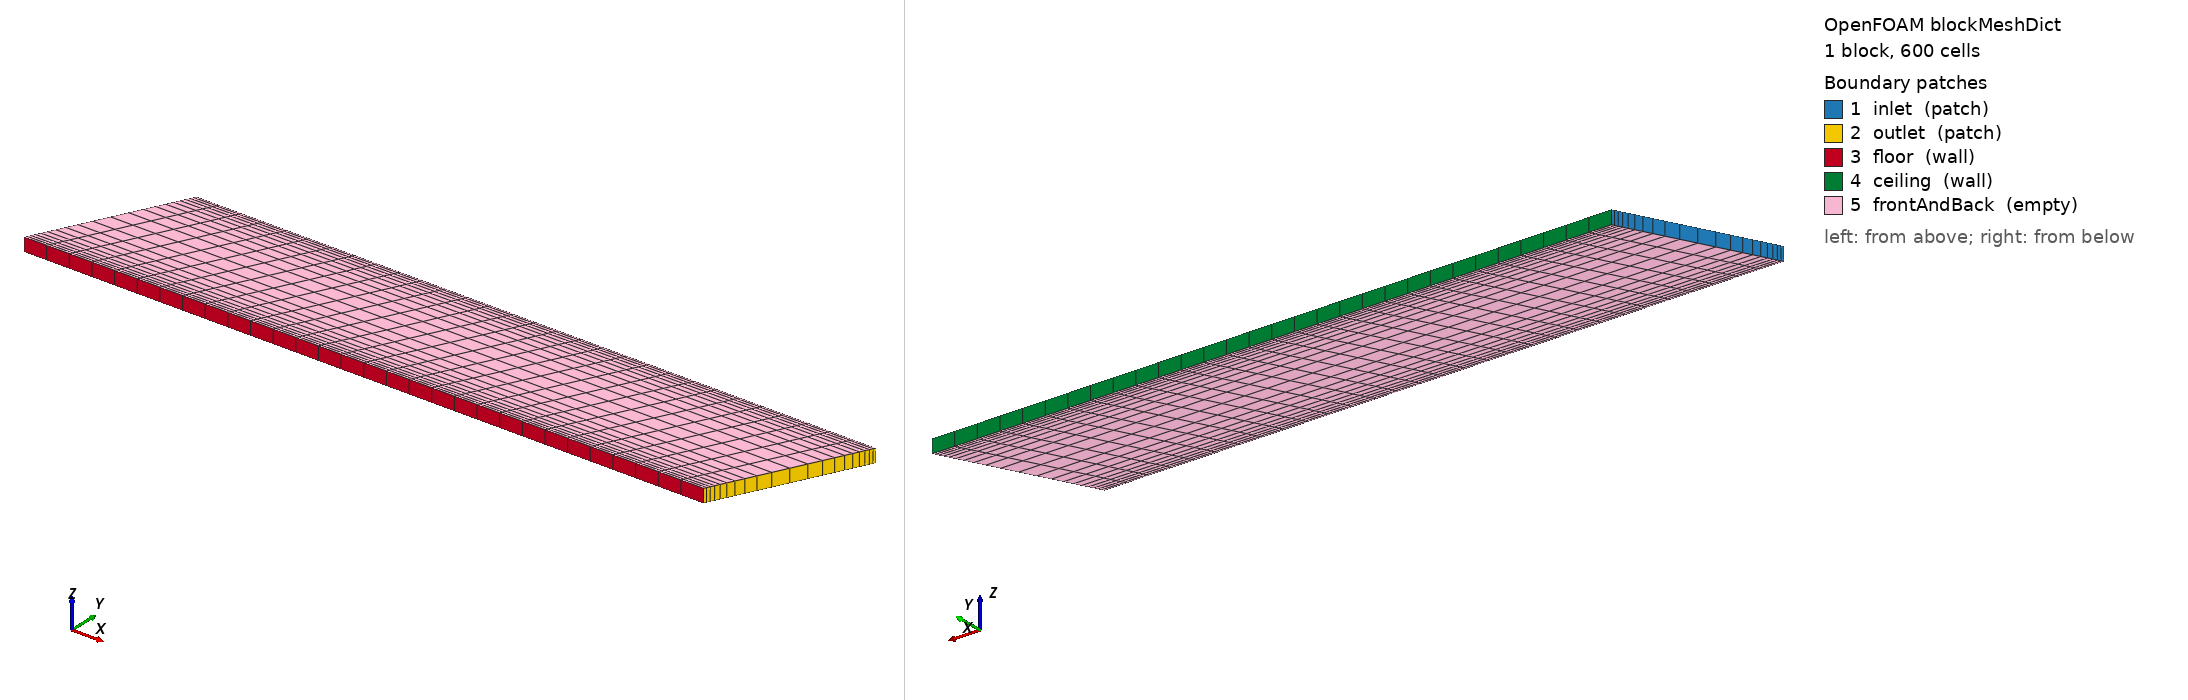

OpenFOAM case: the mesh blockMesh builds from blockMeshDict, 1 block(s), 600 cells. Boundary patches (legend numbers): 1 inlet (patch), 2 outlet (patch), 3 floor (wall), 4 ceiling (wall), 5 frontAndBack (empty). Left view from above one corner, right view from below the opposite corner. Boundary conditions: 1 field file(s) under 0/; 5 of 5 drawn patches have an entry in a shipped field file.

=== system/blockMeshDict ===
FoamFile
{
    version     2.0;
    format      ascii;
    class       dictionary;
    object      blockMeshDict;
}
vertices
(
    (0 0 0) (1 0 0) (1.1 0.2 0) (0.1 0.2 0)
    (0 0 0.02) (1 0 0.02) (1.1 0.2 0.02) (0.1 0.2 0.02)
);
blocks ( hex (0 1 2 3 4 5 6 7) (30 20 1) simpleGrading (1 ((0.5 0.5 6) (0.5 0.5 0.1667)) 1) );
edges ();
boundary
(
    inlet { type patch; faces ((0 4 7 3)); }
    outlet { type patch; faces ((2 6 5 1)); }
    floor { type wall; faces ((1 5 4 0)); }
    ceiling { type wall; faces ((3 7 6 2)); }
    frontAndBack { type empty; faces ((0 3 2 1) (4 5 6 7)); }
);


=== 0/U ===
FoamFile
{
    version     2.0;
    format      ascii;
    class       volVectorField;
    object      U;
}
dimensions [0 1 -1 0 0 0 0];
internalField uniform (1 0 0);
boundaryField
{
    inlet { type fixedValue; value uniform (1 0 0); }
    outlet { type inletOutlet; inletValue uniform (0 0 0); value uniform (1 0 0); }
    floor { type noSlip; }
    ceiling { type noSlip; }
    frontAndBack { type empty; }
}


Also in the case, not shown: constant/polyMesh/neighbour (numeric list).
